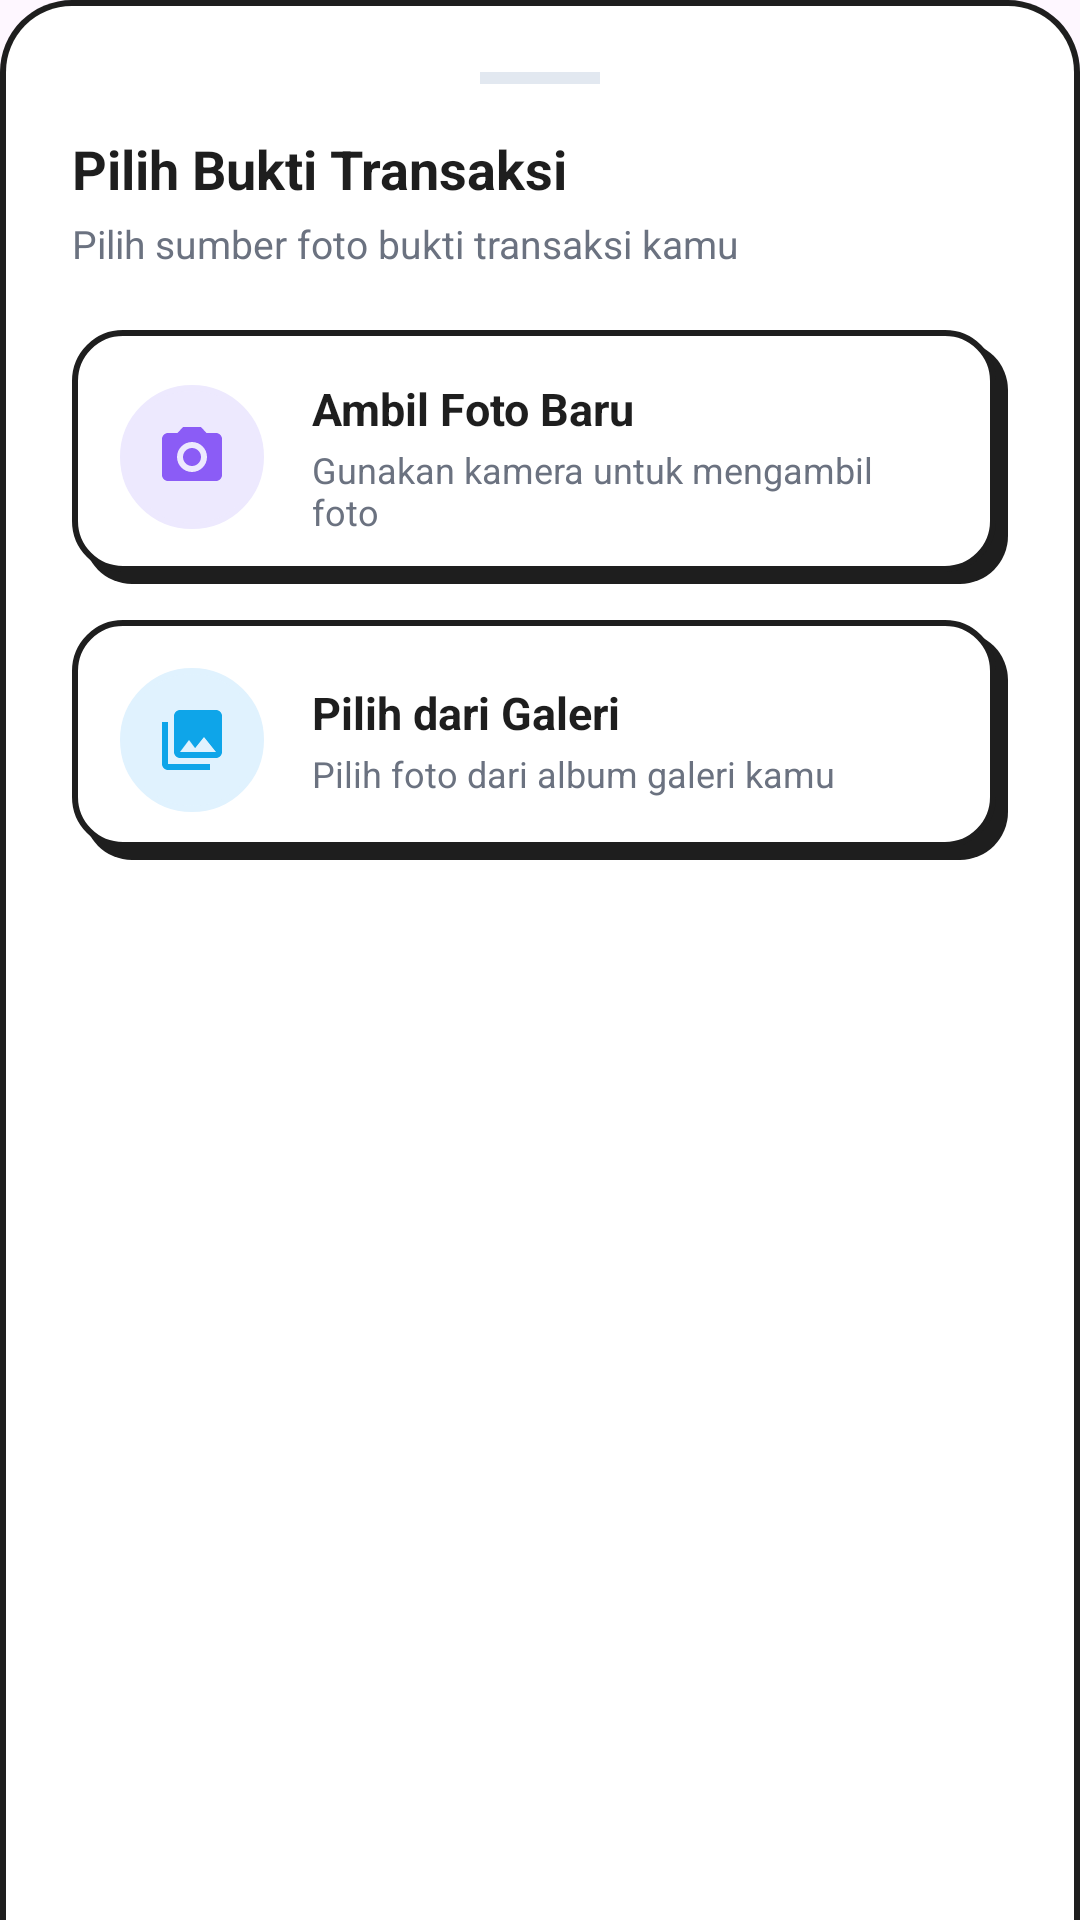

Write the Android layout XML for this screen, with the resource values it uses.
<!-- AndroidManifest.xml: application theme Theme.PencatatanKeungaan -->
<!-- res/layout/dialog_photo_picker.xml -->
<?xml version="1.0" encoding="utf-8"?>
<LinearLayout xmlns:android="http://schemas.android.com/apk/res/android"
    xmlns:app="http://schemas.android.com/apk/res-auto"
    android:layout_width="match_parent"
    android:layout_height="wrap_content"
    android:orientation="vertical"
    android:padding="24dp"
    android:background="@drawable/bg_bottom_sheet">

    
    <View
        android:layout_width="40dp"
        android:layout_height="4dp"
        android:layout_gravity="center_horizontal"
        android:layout_marginBottom="16dp"
        android:background="@color/border_gray" />

    <TextView
        android:layout_width="wrap_content"
        android:layout_height="wrap_content"
        android:text="Pilih Bukti Transaksi"
        android:textColor="@color/text_main"
        android:textSize="18sp"
        android:textStyle="bold"
        android:layout_marginBottom="4dp"/>

    <TextView
        android:layout_width="wrap_content"
        android:layout_height="wrap_content"
        android:text="Pilih sumber foto bukti transaksi kamu"
        android:textColor="@color/text_muted"
        android:textSize="13sp"
        android:layout_marginBottom="20dp"/>

    
    <LinearLayout
        android:id="@+id/optionCamera"
        android:layout_width="match_parent"
        android:layout_height="wrap_content"
        android:orientation="horizontal"
        android:gravity="center_vertical"
        android:background="@drawable/bg_brutal_card_white"
        android:padding="16dp"
        android:layout_marginBottom="12dp"
        android:clickable="true"
        android:focusable="true">

        <FrameLayout
            android:layout_width="48dp"
            android:layout_height="48dp"
            android:background="@drawable/bg_circle_icon"
            android:backgroundTint="@color/primary_light">

            <ImageView
                android:layout_width="24dp"
                android:layout_height="24dp"
                android:layout_gravity="center"
                android:src="@drawable/ic_camera"
                app:tint="@color/primary"
                android:contentDescription="Kamera" />
        </FrameLayout>

        <LinearLayout
            android:layout_width="0dp"
            android:layout_height="wrap_content"
            android:layout_weight="1"
            android:orientation="vertical"
            android:layout_marginStart="16dp">

            <TextView
                android:layout_width="wrap_content"
                android:layout_height="wrap_content"
                android:text="Ambil Foto Baru"
                android:textColor="@color/text_main"
                android:textSize="15sp"
                android:textStyle="bold" />

            <TextView
                android:layout_width="wrap_content"
                android:layout_height="wrap_content"
                android:text="Gunakan kamera untuk mengambil foto"
                android:textColor="@color/text_muted"
                android:textSize="12sp"
                android:layout_marginTop="2dp" />
        </LinearLayout>

        <ImageView
            android:layout_width="20dp"
            android:layout_height="20dp"
            android:src="@drawable/ic_arrow_forward"
            app:tint="@color/text_muted"
            android:contentDescription="Pilih" />
    </LinearLayout>

    
    <LinearLayout
        android:id="@+id/optionGallery"
        android:layout_width="match_parent"
        android:layout_height="wrap_content"
        android:orientation="horizontal"
        android:gravity="center_vertical"
        android:background="@drawable/bg_brutal_card_white"
        android:padding="16dp"
        android:layout_marginBottom="8dp"
        android:clickable="true"
        android:focusable="true">

        <FrameLayout
            android:layout_width="48dp"
            android:layout_height="48dp"
            android:background="@drawable/bg_circle_icon"
            android:backgroundTint="#E0F2FE">

            <ImageView
                android:layout_width="24dp"
                android:layout_height="24dp"
                android:layout_gravity="center"
                android:src="@drawable/ic_gallery"
                app:tint="#0EA5E9"
                android:contentDescription="Galeri" />
        </FrameLayout>

        <LinearLayout
            android:layout_width="0dp"
            android:layout_height="wrap_content"
            android:layout_weight="1"
            android:orientation="vertical"
            android:layout_marginStart="16dp">

            <TextView
                android:layout_width="wrap_content"
                android:layout_height="wrap_content"
                android:text="Pilih dari Galeri"
                android:textColor="@color/text_main"
                android:textSize="15sp"
                android:textStyle="bold" />

            <TextView
                android:layout_width="wrap_content"
                android:layout_height="wrap_content"
                android:text="Pilih foto dari album galeri kamu"
                android:textColor="@color/text_muted"
                android:textSize="12sp"
                android:layout_marginTop="2dp" />
        </LinearLayout>

        <ImageView
            android:layout_width="20dp"
            android:layout_height="20dp"
            android:src="@drawable/ic_arrow_forward"
            app:tint="@color/text_muted"
            android:contentDescription="Pilih" />
    </LinearLayout>

</LinearLayout>
<!-- resources referenced by this layout -->
<resources>
  <color name="border_gray">#E2E8F0</color>
  <color name="primary">#8B5CF6</color>
  <color name="primary_light">#EDE9FE</color>
  <color name="text_main">#1E1E1E</color>
  <color name="text_muted">#6B7280</color>
  <!-- drawable bg_bottom_sheet (drawable) -->
  <?xml version="1.0" encoding="utf-8"?>
  <layer-list xmlns:android="http://schemas.android.com/apk/res/android">
      
      <item>
          <shape android:shape="rectangle">
              <solid android:color="@color/brutal_border" />
              <corners
                  android:topLeftRadius="24dp"
                  android:topRightRadius="24dp" />
          </shape>
      </item>
      
      <item android:top="2dp" android:left="2dp" android:right="2dp">
          <shape android:shape="rectangle">
              <solid android:color="@color/card_bg" />
              <corners
                  android:topLeftRadius="22dp"
                  android:topRightRadius="22dp" />
          </shape>
      </item>
  </layer-list>
  <!-- drawable bg_brutal_card_white (drawable) -->
  <?xml version="1.0" encoding="utf-8"?>
  <layer-list xmlns:android="http://schemas.android.com/apk/res/android">
      
      <item android:top="4dp" android:left="4dp" android:bottom="0dp" android:right="0dp">
          <shape android:shape="rectangle">
              <solid android:color="@color/brutal_shadow" />
              <corners android:radius="16dp" />
          </shape>
      </item>
      
      <item android:top="0dp" android:left="0dp" android:bottom="4dp" android:right="4dp">
          <shape android:shape="rectangle">
              <solid android:color="@color/card_bg" />
              <stroke android:width="2dp" android:color="@color/brutal_border" />
              <corners android:radius="16dp" />
          </shape>
      </item>
  </layer-list>
  <!-- drawable bg_circle_icon (drawable) -->
  <?xml version="1.0" encoding="utf-8"?>
  <shape xmlns:android="http://schemas.android.com/apk/res/android"
      android:shape="oval">
      <solid android:color="@color/white" />
      <stroke android:width="2dp" android:color="@color/brutal_border" />
  </shape>
  <!-- drawable ic_camera (drawable) -->
  <vector xmlns:android="http://schemas.android.com/apk/res/android"
      android:width="24dp"
      android:height="24dp"
      android:viewportWidth="24"
      android:viewportHeight="24">
    <path
        android:fillColor="#FF000000"
        android:pathData="M9,2L7.17,4H4c-1.1,0 -2,0.9 -2,2v12c0,1.1 0.9,2 2,2h16c1.1,0 2,-0.9 2,-2V6c0,-1.1 -0.9,-2 -2,-2h-3.17L15,2H9zm3,15c-2.76,0 -5,-2.24 -5,-5s2.24,-5 5,-5 5,2.24 5,5 -2.24,5 -5,5zm0,-8c-1.65,0 -3,1.35 -3,3s1.35,3 3,3 3,-1.35 3,-3 -1.35,-3 -3,-3z"/>
  </vector>
  <!-- drawable ic_gallery (drawable) -->
  <vector xmlns:android="http://schemas.android.com/apk/res/android"
      android:width="24dp"
      android:height="24dp"
      android:viewportWidth="24"
      android:viewportHeight="24">
    <path
        android:fillColor="#FF000000"
        android:pathData="M22,16V4c0,-1.1 -0.9,-2 -2,-2H8c-1.1,0 -2,0.9 -2,2v12c0,1.1 0.9,2 2,2h12c1.1,0 2,-0.9 2,-2zm-11,-4l2.03,2.71L16,11l4,5H8l3,-4zM2,6v14c0,1.1 0.9,2 2,2h14v-2H4V6H2z"/>
  </vector>
  <style name="Theme.PencatatanKeungaan" parent="Base.Theme.PencatatanKeungaan" />
  <color name="brutal_border">#1E1E1E</color>
  <color name="card_bg">#FFFFFF</color>
  <color name="brutal_shadow">#1E1E1E</color>
  <color name="white">#FFFFFFFF</color>
  <style name="Base.Theme.PencatatanKeungaan" parent="Theme.Material3.DayNight.NoActionBar">
          
          
      </style>
</resources>
